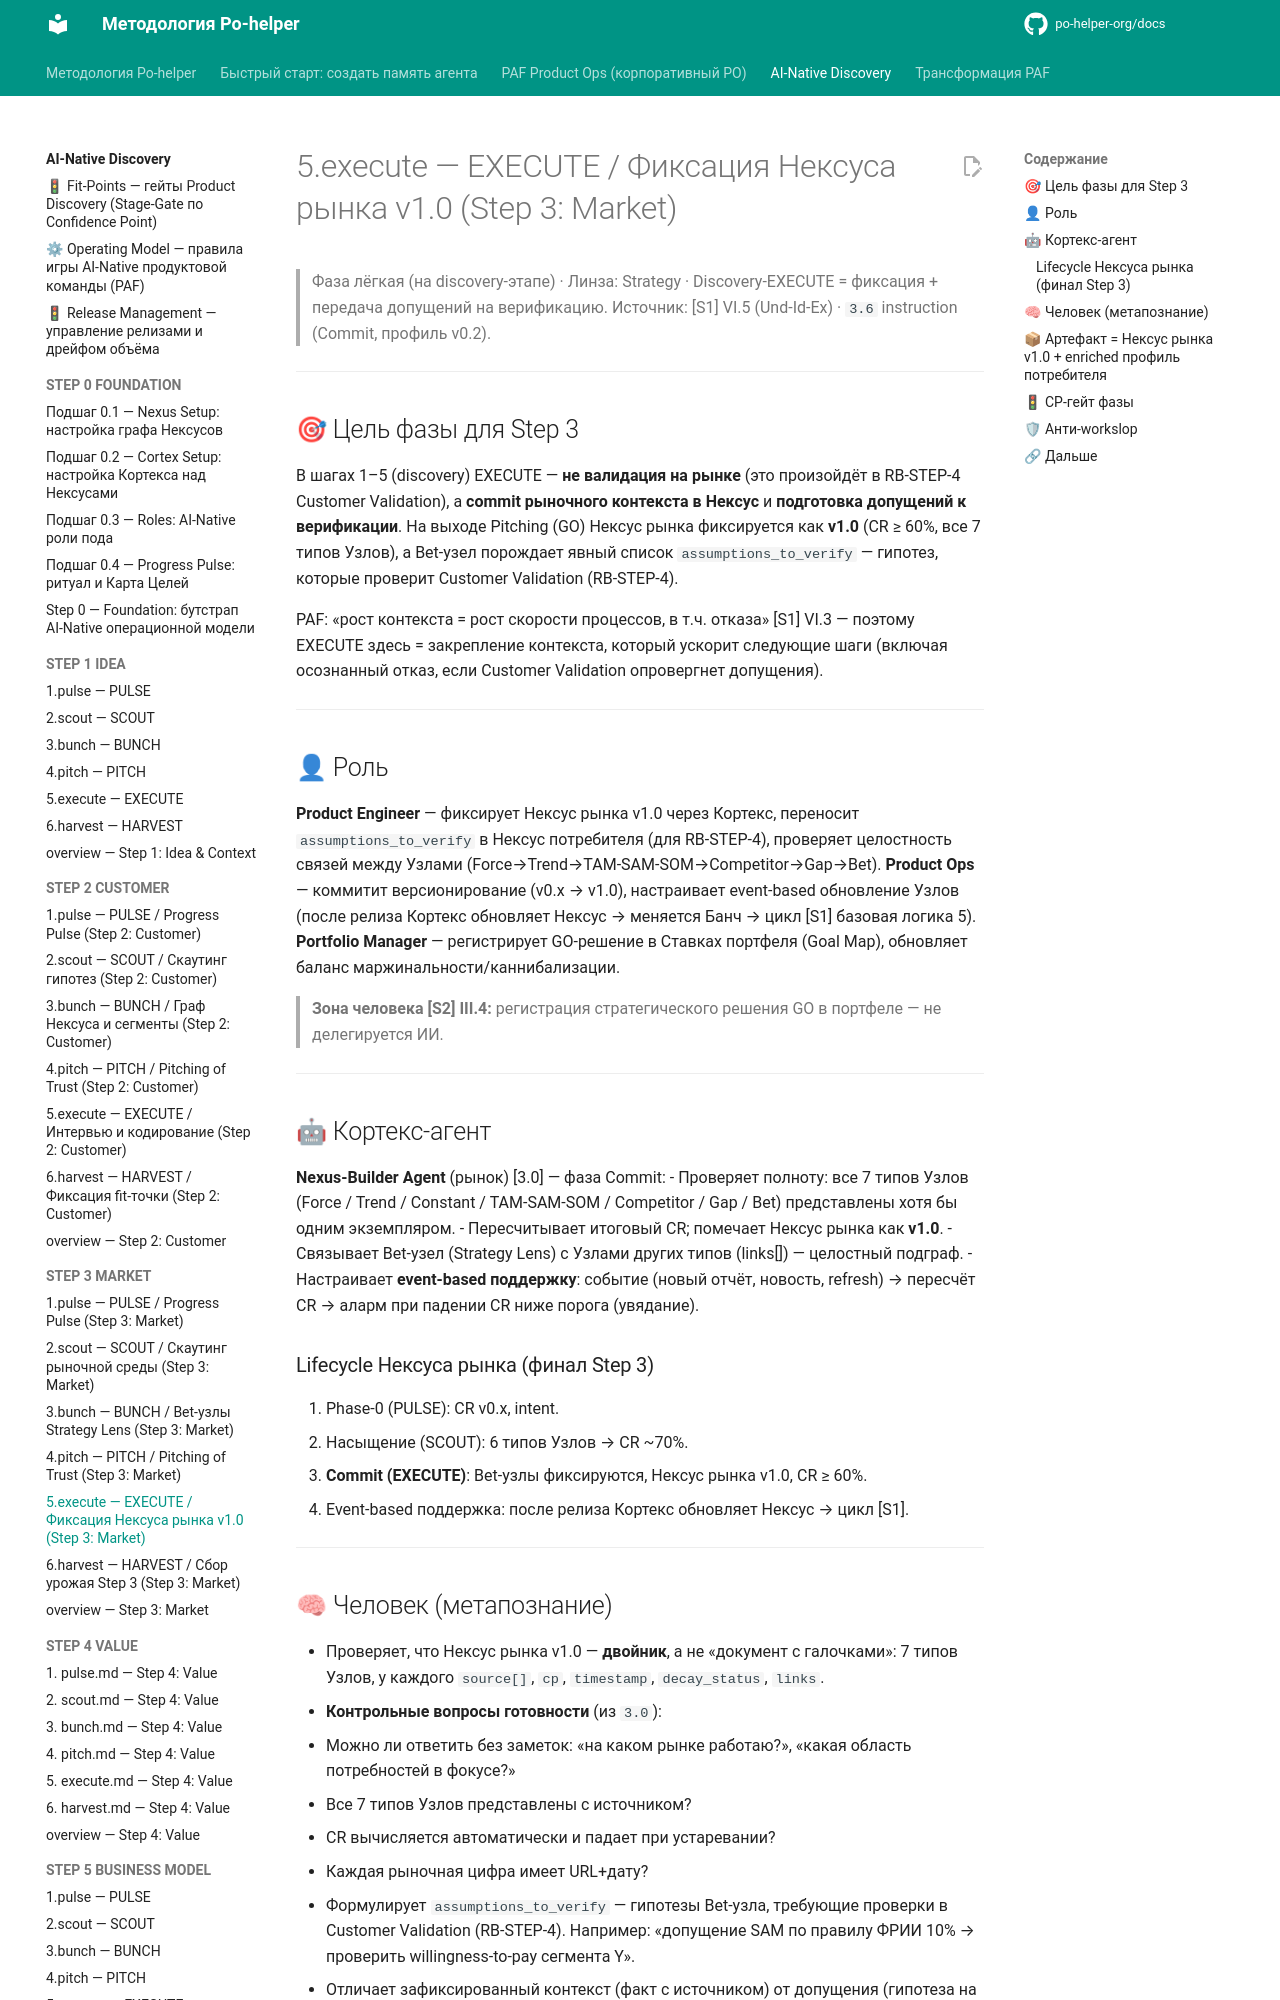

repository: po-helper-org/docs · page: ai-processes/STEP-3-MARKET/5.execute/index.html · generator: mkdocs

---
nexus: market
node_id: aip-3-execute
node_type: sprint-phase
paf_step: 3
sprint_phase: execute
kind: normative
owner: Portfolio Manager
confidence: 1.0
sources: ["[S1]", "[S2]", "[S3]", "[S4]", "RB-STEP-3"]
updated: 2026-06-20
ttl_days: 365
ripeness: fresh
tags: []
---

# 5.execute — EXECUTE / Фиксация Нексуса рынка v1.0 (Step 3: Market)

> Фаза лёгкая (на discovery-этапе) · Линза: Strategy · Discovery-EXECUTE = фиксация + передача допущений на верификацию.
> Источник: [S1] VI.5 (Und-Id-Ex) · `3.6` instruction (Commit, профиль v0.2).

---

## 🎯 Цель фазы для Step 3

В шагах 1–5 (discovery) EXECUTE — **не валидация на рынке** (это произойдёт в RB-STEP-4 Customer Validation), а **commit рыночного контекста в Нексус** и **подготовка допущений к верификации**. На выходе Pitching (GO) Нексус рынка фиксируется как **v1.0** (CR ≥ 60%, все 7 типов Узлов), а Bet-узел порождает явный список `assumptions_to_verify` — гипотез, которые проверит Customer Validation (RB-STEP-4).

PAF: «рост контекста = рост скорости процессов, в т.ч. отказа» [S1] VI.3 — поэтому EXECUTE здесь = закрепление контекста, который ускорит следующие шаги (включая осознанный отказ, если Customer Validation опровергнет допущения).

---

## 👤 Роль

**Product Engineer** — фиксирует Нексус рынка v1.0 через Кортекс, переносит `assumptions_to_verify` в Нексус потребителя (для RB-STEP-4), проверяет целостность связей между Узлами (Force→Trend→TAM-SAM-SOM→Competitor→Gap→Bet). **Product Ops** — коммитит версионирование (v0.x → v1.0), настраивает event-based обновление Узлов (после релиза Кортекс обновляет Нексус → меняется Банч → цикл [S1] базовая логика 5). **Portfolio Manager** — регистрирует GO-решение в Ставках портфеля (Goal Map), обновляет баланс маржинальности/каннибализации.

> **Зона человека [S2] III.4:** регистрация стратегического решения GO в портфеле — не делегируется ИИ.

---

## 🤖 Кортекс-агент

**Nexus-Builder Agent** (рынок) [3.0] — фаза Commit:
- Проверяет полноту: все 7 типов Узлов (Force / Trend / Constant / TAM-SAM-SOM / Competitor / Gap / Bet) представлены хотя бы одним экземпляром.
- Пересчитывает итоговый CR; помечает Нексус рынка как **v1.0**.
- Связывает Bet-узел (Strategy Lens) с Узлами других типов (links[]) — целостный подграф.
- Настраивает **event-based поддержку**: событие (новый отчёт, новость, refresh) → пересчёт CR → аларм при падении CR ниже порога (увядание).

### Lifecycle Нексуса рынка (финал Step 3)
1. Phase-0 (PULSE): CR v0.x, intent.
2. Насыщение (SCOUT): 6 типов Узлов → CR ~70%.
3. **Commit (EXECUTE)**: Bet-узлы фиксируются, Нексус рынка v1.0, CR ≥ 60%.
4. Event-based поддержка: после релиза Кортекс обновляет Нексус → цикл [S1].

---
